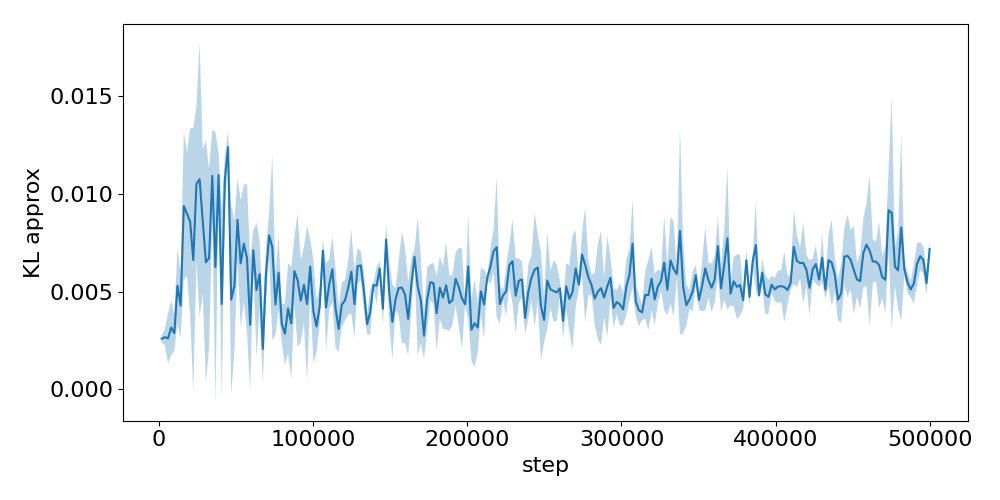

The file beside this chart, header and first rows:
step, run_0, run_1, run_2
2048, 0.002778, 0.002616, 0.002384
4096, 0.00234, 0.002512, 0.003142
6144, 0.002222, 0.004055, 0.001551
8192, 0.004036, 0.001538, 0.003907
10240, 0.002268, 0.003939, 0.002421
12288, 0.005054, 0.007339, 0.003509
14336, 0.005935, 0.004365, 0.002556
16384, 0.009429, 0.01314, 0.005544
18432, 0.01261, 0.007356, 0.006998
20480, 0.00395, 0.008339, 0.01344
22528, 0.001568, 0.01431, 0.003949
24576, 0.006002, 0.01353, 0.01201
26624, 0.002717, 0.01385, 0.01566
28672, 0.008258, 0.01243, 0.005045
30720, 0.01367, 0.003066, 0.002756
32768, 0.01171, 0.005586, 0.002834
34816, 0.01325, 0.008606, 0.01088
36864, 0.01417, 0.001332, 0.00324
38912, 0.01223, 0.01011, 0.01054
40960, 0.002321, 0.0008955, 0.009885
43008, 0.01024, 0.00986, 0.01211
45056, 0.0132, 0.01245, 0.0115
47104, 0.00328, 0.0005205, 0.009955
49152, 0.003412, 0.003286, 0.009175
51200, 0.006352, 0.009151, 0.0105
53248, 0.007024, 0.002942, 0.009349
55296, 0.008985, 0.00936, 0.003993
57344, 0.009703, 0.008023, 0.002392
59392, 0.0007238, 0.007111, 0.002079
61440, 0.006683, 0.008294, 0.006367
63488, 0.008492, 0.005147, 0.001596
65536, 0.005466, 0.004424, 0.007796
67584, 0.004118, 0.0006352, 0.001443
69632, 0.005938, 0.007272, 0.00448
71680, 0.006716, 0.007914, 0.008976
73728, 0.01155, 0.002189, 0.008084
75776, 0.003474, 0.003392, 0.006149
77824, 0.004604, 0.008123, 0.005194
79872, 0.002973, 0.00445, 0.002615
81920, 0.001026, 0.003947, 0.003556
83968, 0.006801, 0.00291, 0.002709
86016, 0.006639, 0.00223, 0.001257
88064, 0.005059, 0.005044, 0.008038
90112, 0.001794, 0.008446, 0.006537
92160, 0.003416, 0.003208, 0.006965
94208, 0.007319, 0.005237, 0.003471
96256, 0.001066, 0.008775, 0.00325
98304, 0.006962, 0.007201, 0.004678
100352, 0.005051, 0.00101, 0.005918
102400, 0.004568, 0.003251, 0.001828
104448, 0.003214, 0.004474, 0.00507
106496, 0.006563, 0.006963, 0.007727
108544, 0.006793, 0.002636, 0.003133
110592, 0.006525, 0.003998, 0.005531
112640, 0.004292, 0.006552, 0.007586
114688, 0.004107, 0.006215, 0.002157
116736, 0.001901, 0.003139, 0.00422
118784, 0.003677, 0.003688, 0.005643
120832, 0.00373, 0.004199, 0.005725
122880, 0.004849, 0.006697, 0.00401
... 184 more rows
